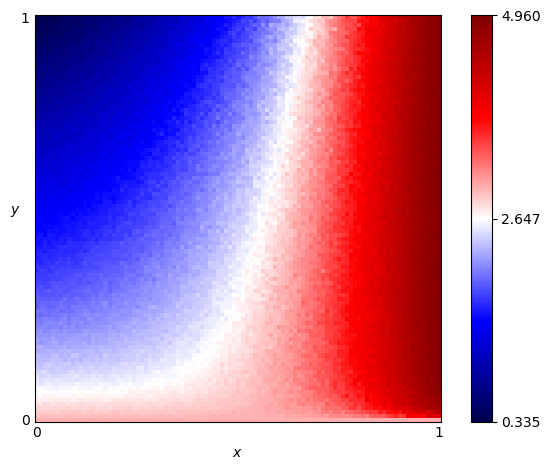

The file beside this chart, header and first rows:
x, y, score
0.0, 0.0, 3.0
0.0, 0.01, 2.933
0.0, 0.02, 2.86
0.0, 0.03, 2.845
0.0, 0.04, 2.777
0.0, 0.05, 2.724
0.0, 0.06, 2.691
0.0, 0.07, 2.616
0.0, 0.08, 2.628
0.0, 0.09, 2.564
0.0, 0.1, 2.54
0.0, 0.11, 2.51
0.0, 0.12, 2.463
0.0, 0.13, 2.393
0.0, 0.14, 2.386
0.0, 0.15, 2.327
0.0, 0.16, 2.348
0.0, 0.17, 2.24
0.0, 0.18, 2.301
0.0, 0.19, 2.217
0.0, 0.2, 2.231
0.0, 0.21, 2.142
0.0, 0.22, 2.127
0.0, 0.23, 2.096
0.0, 0.24, 2.076
0.0, 0.25, 2.017
0.0, 0.26, 2.002
0.0, 0.27, 2.025
0.0, 0.28, 1.913
0.0, 0.29, 1.913
0.0, 0.3, 1.927
0.0, 0.31, 1.923
0.0, 0.32, 1.898
0.0, 0.33, 1.801
0.0, 0.34, 1.808
0.0, 0.35, 1.776
0.0, 0.36, 1.778
0.0, 0.37, 1.705
0.0, 0.38, 1.758
0.0, 0.39, 1.693
0.0, 0.4, 1.643
0.0, 0.41, 1.643
0.0, 0.42, 1.629
0.0, 0.43, 1.609
0.0, 0.44, 1.552
0.0, 0.45, 1.588
0.0, 0.46, 1.558
0.0, 0.47, 1.509
0.0, 0.48, 1.5
0.0, 0.49, 1.5
0.0, 0.5, 1.47
0.0, 0.51, 1.416
0.0, 0.52, 1.389
0.0, 0.53, 1.39
0.0, 0.54, 1.357
0.0, 0.55, 1.403
0.0, 0.56, 1.33
0.0, 0.57, 1.308
0.0, 0.58, 1.272
0.0, 0.59, 1.267
... 10,141 more rows
